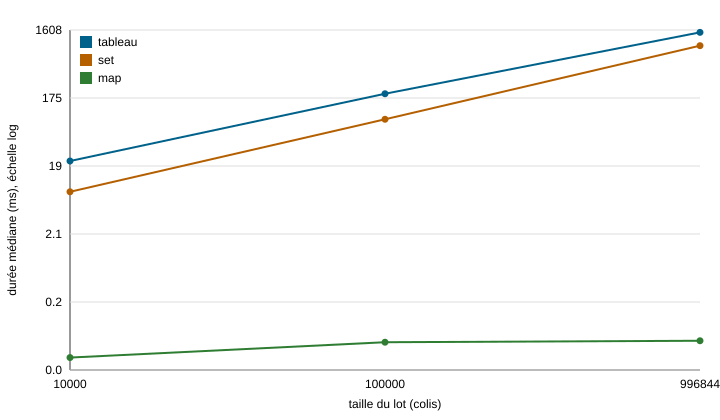

Data behind this chart, as committed beside it:
variante; taille; repetition; duree_ms; memoire_ko; controle
tableau; 10000; 1; 22.22; 44; 6a26f0a8
tableau; 10000; 2; 21.73; 39; 6a26f0a8
tableau; 10000; 3; 22.46; 39; 6a26f0a8
tableau; 10000; 4; 23.02; 39; 6a26f0a8
tableau; 10000; 5; 29.49; 39; 6a26f0a8
tableau; 100000; 1; 199.8; 39; 93435caf
tableau; 100000; 2; 201.2; 36; 93435caf
tableau; 100000; 3; 201.6; 36; 93435caf
tableau; 100000; 4; 250.9; 36; 93435caf
tableau; 100000; 5; 201.1; 36; 93435caf
tableau; 996844; 1; 2138; 64; 5a720532
tableau; 996844; 2; 1668; 38; 5a720532
tableau; 996844; 3; 1488; 16; 5a720532
tableau; 996844; 4; 1469; 16; 5a720532
tableau; 996844; 5; 1454; 16; 5a720532
set; 10000; 1; 8.232; 15; 6a26f0a8
set; 10000; 2; 7.938; 15; 6a26f0a8
set; 10000; 3; 8.476; 15; 6a26f0a8
set; 10000; 4; 7.798; 15; 6a26f0a8
set; 10000; 5; 8.568; 15; 6a26f0a8
set; 100000; 1; 87.67; 15; 93435caf
set; 100000; 2; 87.51; 15; 93435caf
set; 100000; 3; 86.22; 15; 93435caf
set; 100000; 4; 86.88; 15; 93435caf
set; 100000; 5; 87.91; 15; 93435caf
set; 996844; 1; 969.2; 15; 5a720532
set; 996844; 2; 962.9; 15; 5a720532
set; 996844; 3; 957.9; 15; 5a720532
set; 996844; 4; 964.9; 15; 5a720532
set; 996844; 5; 964.4; 15; 5a720532
map; 10000; 1; 0.043; 2; 6a26f0a8
map; 10000; 2; 0.037; 2; 6a26f0a8
map; 10000; 3; 0.023; 2; 6a26f0a8
map; 10000; 4; 0.034; 2; 6a26f0a8
map; 10000; 5; 0.039; 2; 6a26f0a8
map; 100000; 1; 0.048; 2; 93435caf
map; 100000; 2; 0.085; 3; 93435caf
map; 100000; 3; 0.061; 2; 93435caf
map; 100000; 4; 0.062; 2; 93435caf
map; 100000; 5; 0.048; 2; 93435caf
map; 996844; 1; 0.071; 2; 5a720532
map; 996844; 2; 0.058; 2; 5a720532
map; 996844; 3; 0.081; 2; 5a720532
map; 996844; 4; 0.058; 2; 5a720532
map; 996844; 5; 0.064; 2; 5a720532
